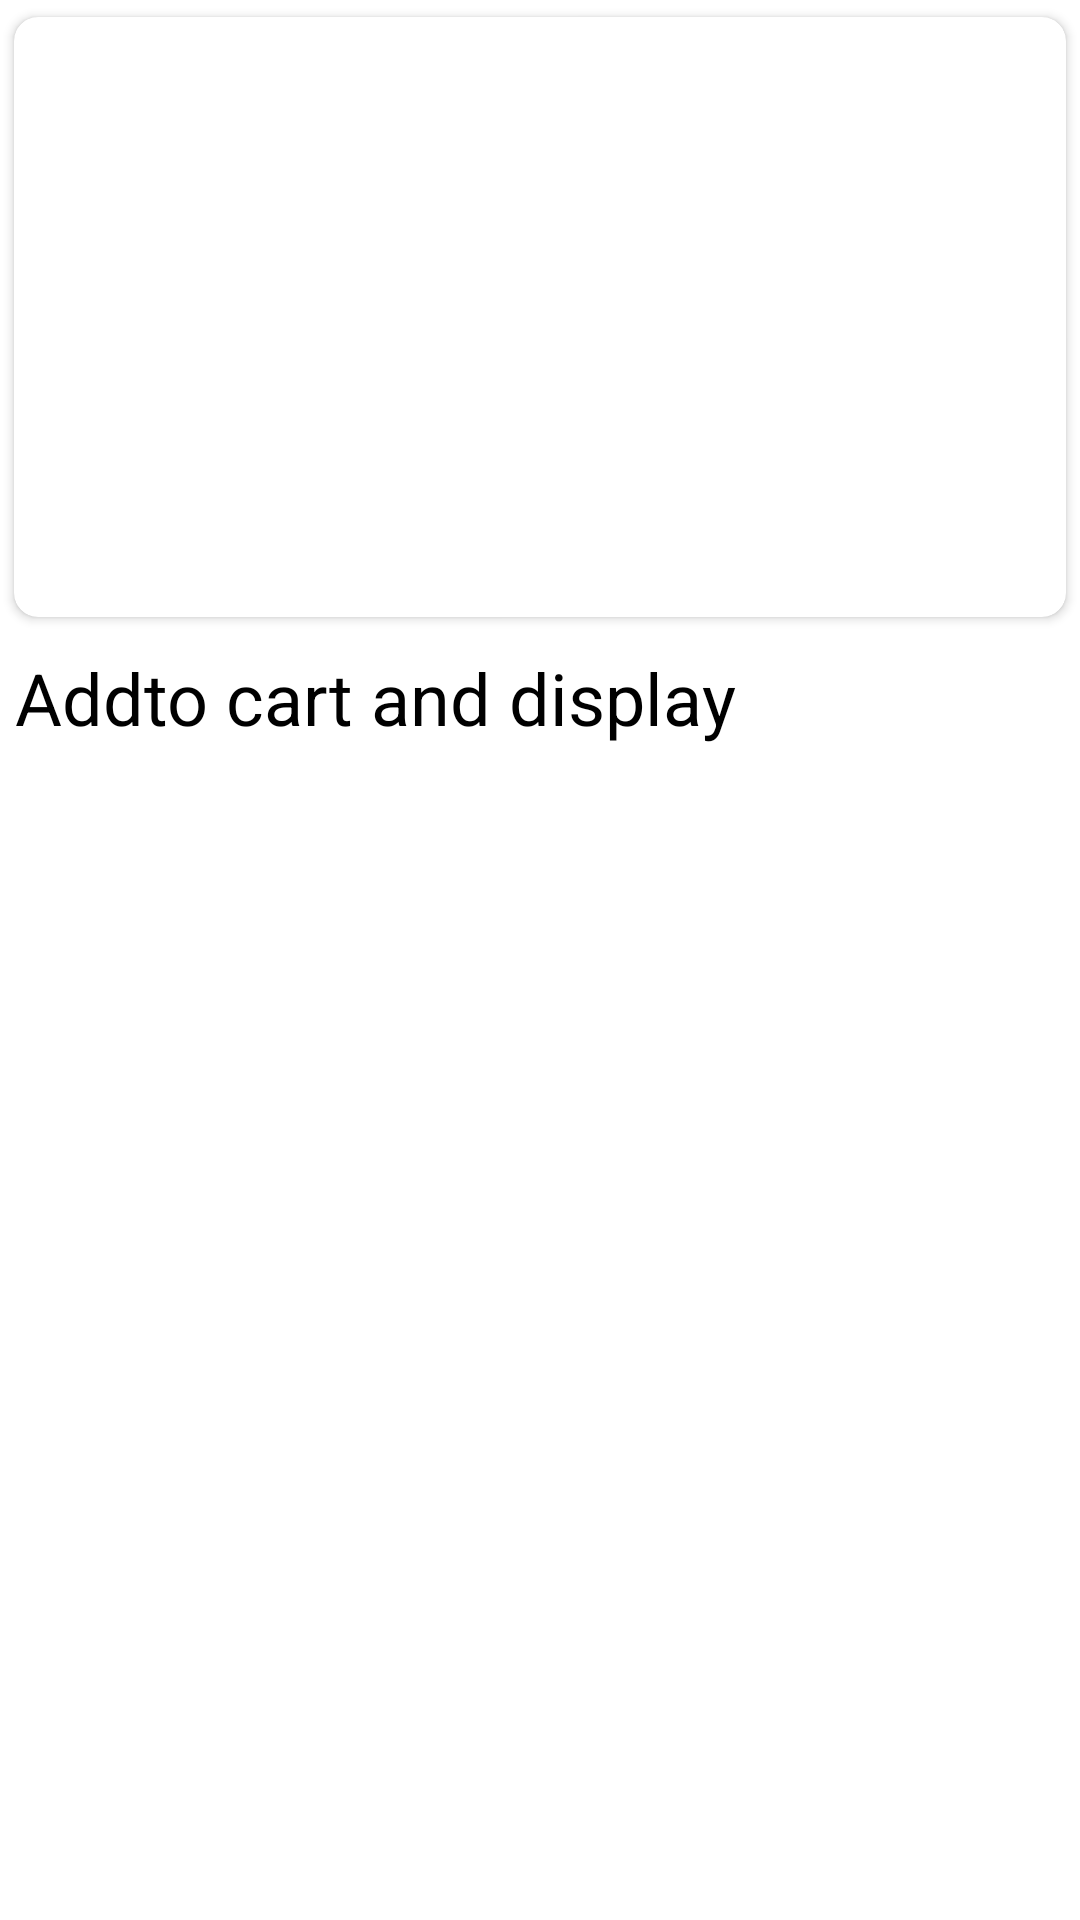

Android layout source for this screen:
<!-- AndroidManifest.xml: application theme Theme.FB_midterm -->
<!-- res/layout/article_list.xml -->
<?xml version="1.0" encoding="utf-8"?>
<LinearLayout xmlns:android="http://schemas.android.com/apk/res/android"
    xmlns:app="http://schemas.android.com/apk/res-auto"
    android:orientation="vertical"
    android:elevation="8dp"
    android:background="@android:color/white"
    android:layout_width="match_parent"
    android:layout_height="wrap_content">
    <androidx.cardview.widget.CardView
        android:layout_width="match_parent"
        android:layout_height="wrap_content"
        android:elevation="8dp"
        app:cardCornerRadius="8dp"
        app:cardUseCompatPadding="true">
        <ImageView
            android:id="@+id/article_image"
            android:layout_width="match_parent"
            android:layout_height="200dp"/>
    </androidx.cardview.widget.CardView>

    <TextView
        android:id="@+id/article_name"
        android:layout_marginBottom="5dp"
        android:layout_marginTop="5dp"
        android:layout_marginStart="5dp"
        android:text="Addto cart and display"
        android:textSize="24dp"
        android:textColor="@android:color/black"
        android:layout_width="match_parent"
        android:layout_height="wrap_content"
        android:layout_marginLeft="5dp" />
</LinearLayout>
<!-- resources referenced by this layout -->
<resources>
  <style name="Theme.FB_midterm" parent="Theme.MaterialComponents.DayNight.DarkActionBar">
          
          <item name="colorPrimary">@color/purple_500</item>
          <item name="colorPrimaryVariant">@color/purple_700</item>
          <item name="colorOnPrimary">@color/white</item>
          
          <item name="colorSecondary">@color/teal_200</item>
          <item name="colorSecondaryVariant">@color/teal_700</item>
          <item name="colorOnSecondary">@color/black</item>
          
          <item name="android:statusBarColor" tools:targetApi="l">?attr/colorPrimaryVariant</item>
          
      </style>
  <!-- not gathered from this repository: default colours our renderer supplied (Android Studio template values) -->
  <color name="purple_500">#FF6200EE</color>
  <color name="purple_700">#FF3700B3</color>
  <color name="teal_200">#FF03DAC5</color>
  <color name="teal_700">#FF018786</color>
  <color name="black">#FF000000</color>
  <color name="white">#FFFFFFFF</color>
</resources>
